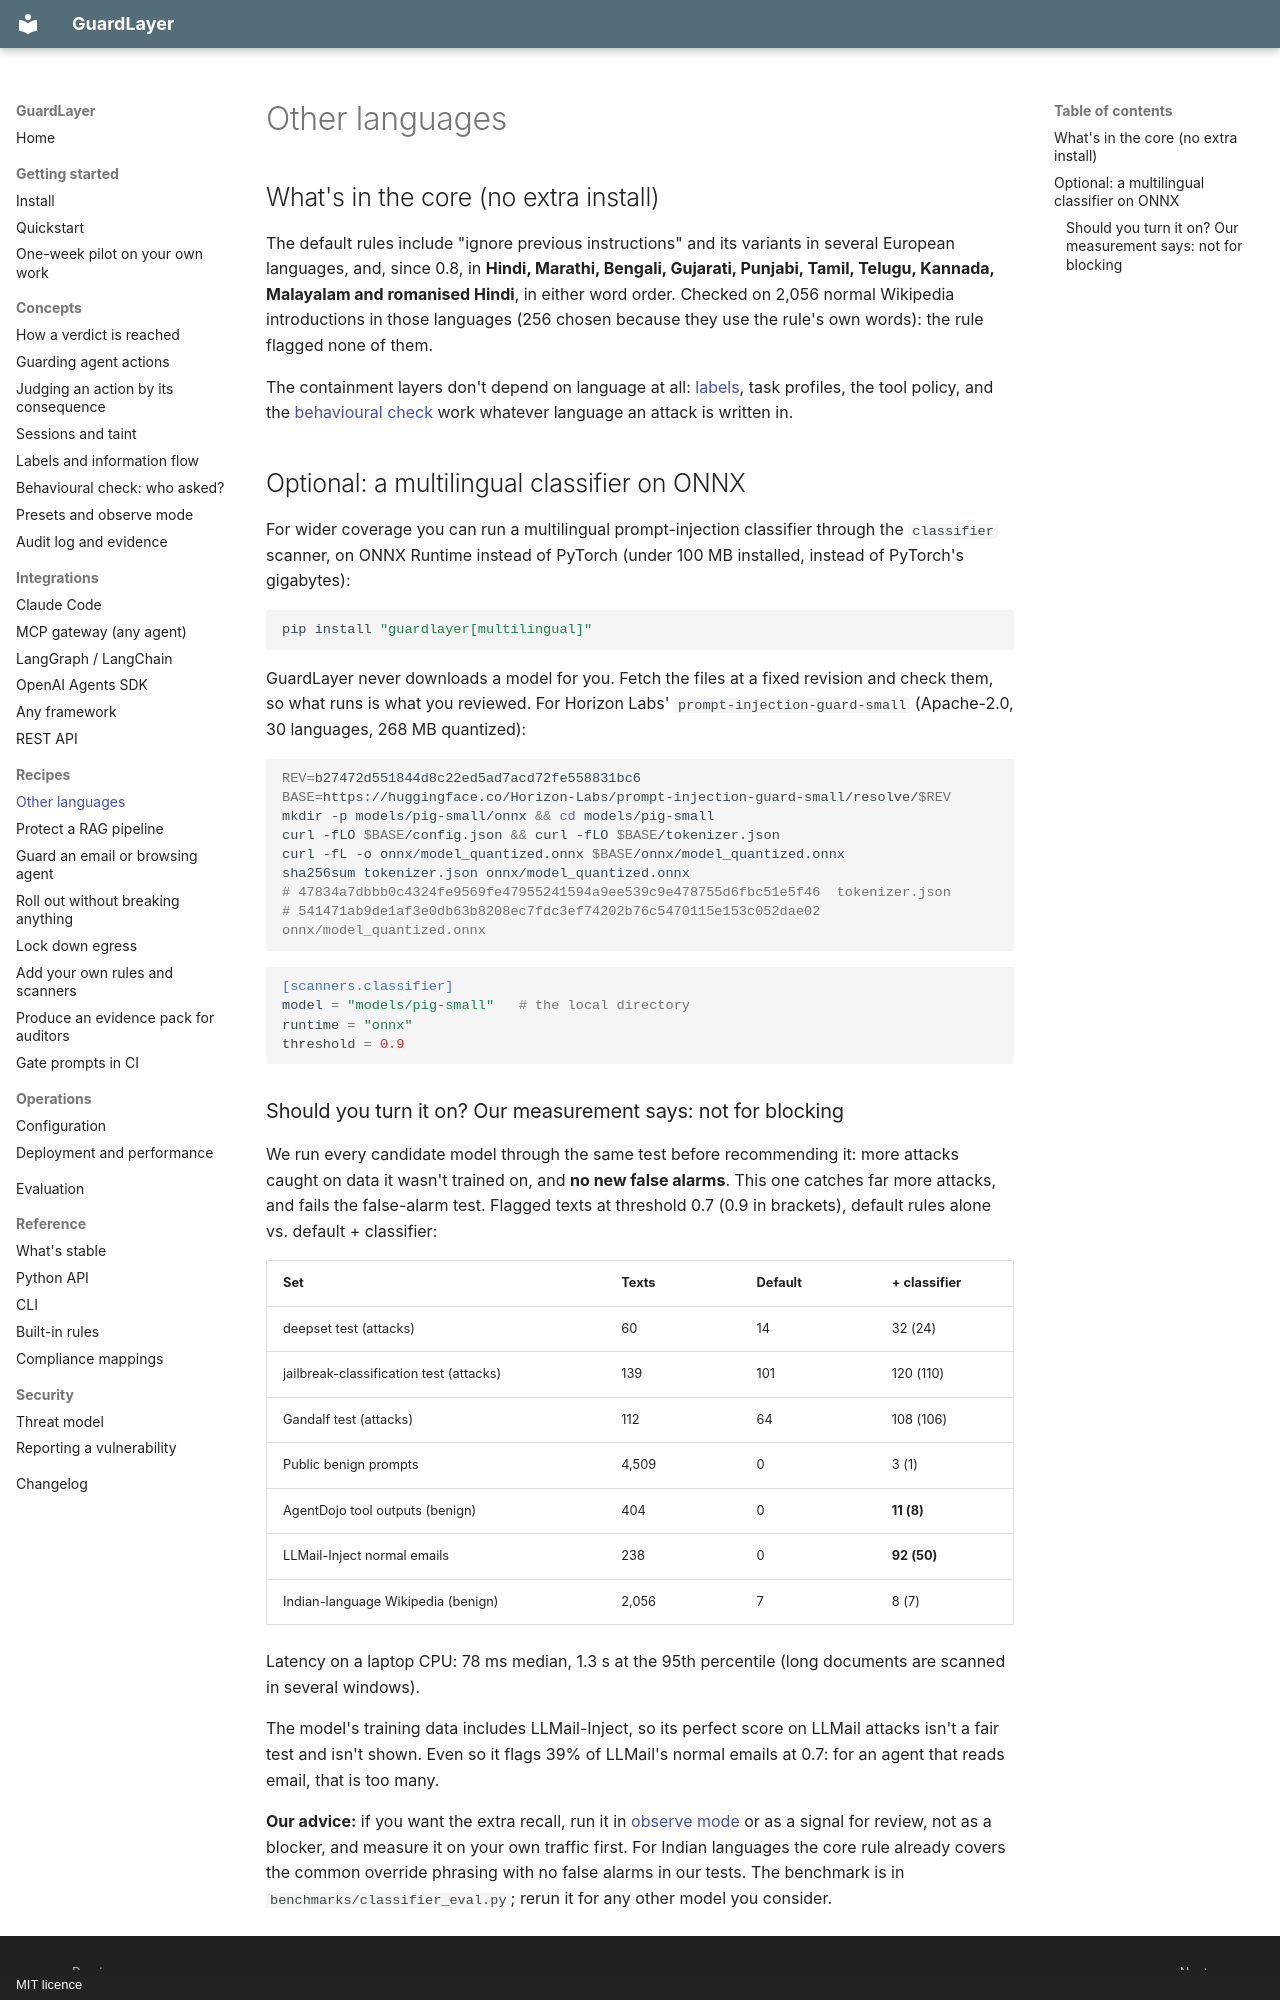

repository: Lijithvmv/Guard-Layer · page: recipes/multilingual/index.html · generator: mkdocs · copyright: MIT licence

# Other languages

## What's in the core (no extra install)

The default rules include "ignore previous instructions" and its variants in several European languages, and, since 0.8,
in **Hindi, Marathi, Bengali, Gujarati, Punjabi, Tamil, Telugu, Kannada, Malayalam and romanised Hindi**, in either
word order. Checked on 2,056 normal Wikipedia introductions in those languages (256 chosen because they use the rule's
own words): the rule flagged none of them.

The containment layers don't depend on language at all: [labels](../concepts/labels.md), task profiles, the tool
policy, and the [behavioural check](../concepts/intent.md) work whatever language an attack is written in.

## Optional: a multilingual classifier on ONNX

For wider coverage you can run a multilingual prompt-injection classifier through the `classifier` scanner, on ONNX
Runtime instead of PyTorch (under 100 MB installed, instead of PyTorch's gigabytes):

```bash
pip install "guardlayer[multilingual]"
```

GuardLayer never downloads a model for you. Fetch the files at a fixed revision and check them, so what runs is what
you reviewed. For Horizon Labs' `prompt-injection-guard-small` (Apache-2.0, 30 languages, 268 MB quantized):

```bash
REV=b27472d551844d8c22ed5ad7acd72fe558831bc6
BASE=https://huggingface.co/Horizon-Labs/prompt-injection-guard-small/resolve/$REV
mkdir -p models/pig-small/onnx && cd models/pig-small
curl -fLO $BASE/config.json && curl -fLO $BASE/tokenizer.json
curl -fL -o onnx/model_quantized.onnx $BASE/onnx/model_quantized.onnx
sha256sum tokenizer.json onnx/model_quantized.onnx
# 47834a7dbbb0c4324fe9569fe47955241594a9ee539c9e478755d6fbc51e5f46  tokenizer.json
# 541471ab9de1af3e0db63b8208ec7fdc3ef74202b76c5470115e153c052dae02  onnx/model_quantized.onnx
```

```toml
[scanners.classifier]
model = "models/pig-small"   # the local directory
runtime = "onnx"
threshold = 0.9
```
